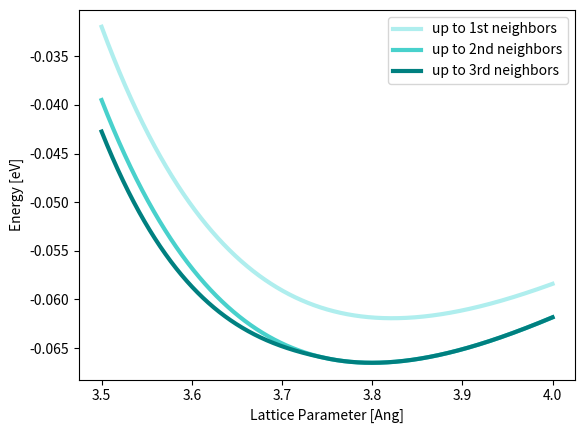

Here is the Python script that generated this plot:
#!/usr/bin/python3
#Author: James Glazar
#Date: 8 July 2020
#Purpose: HW1 Solution -- Find Lennard-Jones energy as function of lattice
#parameter for triangular 2D lattice.

import matplotlib.pyplot as plt
import pandas as pd
import numpy as np

# parameters from lecture notes
EPSILON = 0.010323  
SIGMA = 3.405
RCUT = 7.5
R0 = 7.0
A = -6.8102128*10**-3
B = -5.564087*10**-3

# Calculate pairwise Lennard-Jones energy using smooth correction
def LJ(r):  # r = distance from central atom
  if r < R0:
    return 4*EPSILON*( (SIGMA/r)**12 - (SIGMA/r)**6 )
  elif r < RCUT:
    return A*(r-RCUT)**3 + B*(r-RCUT)**2
  else:
    return 0

def Et(l, n):  # l = list of a,E1/2/3  n = neighbors to include
  if n == 3:
    return l['E1'] + l['E2'] + l['E3']
  elif n == 2:
    return l['E1'] + l['E2']
  elif n == 1:
    return l['E1']
  else:
    return 0

x = np.arange(3.5, 4.0, 0.0001)
eng_df = pd.DataFrame(
  {'a':x, 
   'E1':[6.*LJ(i) for i in x], 
   'E2':[6.*LJ(i*np.sqrt(3)) for i in x],
   'E3':[6.*LJ(i*2) for i in x]
  }
)
eng_df['Et_3'] = eng_df.apply(Et, args=[3], axis=1)
eng_df['Et_2'] = eng_df.apply(Et, args=[2], axis=1)
eng_df['Et_1'] = eng_df.apply(Et, args=[1], axis=1)


print('---Including up to 3rd neighbors---')
print('Equilibrium Lattice Parameter and its Energy: ',
eng_df[ eng_df['Et_3'] == eng_df['Et_3'].min()].a.item(),
eng_df[ eng_df['Et_3'] == eng_df['Et_3'].min()].Et_3.item() 
 )

print('---Including up to 2nd neighbors---')
print('Equilibrium Lattice Parameter and its Energy: ',
eng_df[ eng_df['Et_2'] == eng_df['Et_2'].min()].a.item(),
eng_df[ eng_df['Et_2'] == eng_df['Et_2'].min()].Et_2.item()
 )

print('---Including up to 1st neighbors---')
print('Equilibrium Lattice Parameter and its Energy: ',
eng_df[ eng_df['Et_1'] == eng_df['Et_1'].min()].a.item(),
eng_df[ eng_df['Et_1'] == eng_df['Et_1'].min()].Et_1.item()
 )

plt.xlabel('Lattice Parameter [Ang]')
plt.ylabel('Energy [eV]')
plt.plot('a', 'Et_1', data=eng_df, color='paleturquoise', linewidth=3.0, label='up to 1st neighbors')
plt.plot('a', 'Et_2', data=eng_df, color='mediumturquoise', linewidth=3.0, label='up to 2nd neighbors')
plt.plot('a', 'Et_3', data=eng_df, color='teal', linewidth=3.0, label='up to 3rd neighbors')

plt.legend()
plt.show()
